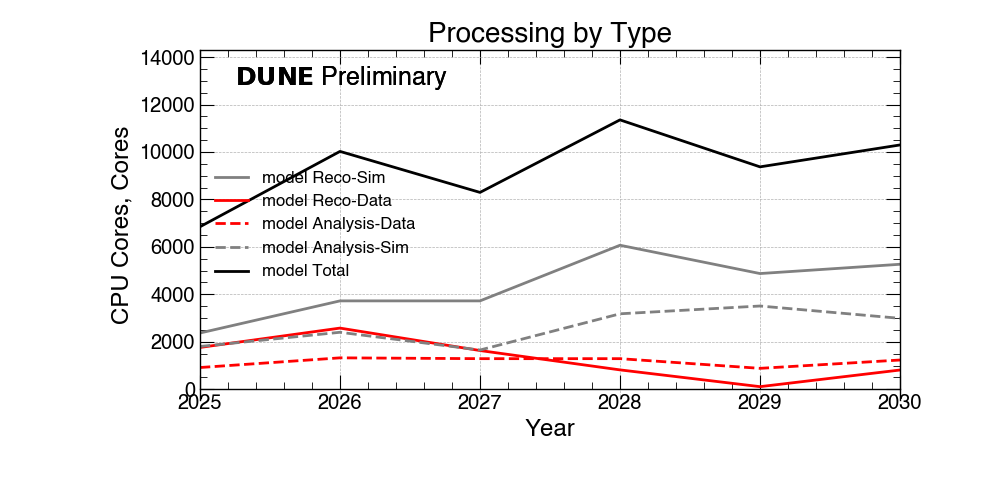

The data file committed next to this chart (first rows):
DataTypes, 2025, 2026, 2027, 2028, 2029, 2030
Reco-Sim, 2370, 3724, 3724, 6069, 4876, 5267
Reco-Data, 1761, 2577, 1631, 815, 108, 809
Analysis-Data, 915, 1323, 1288, 1288, 880, 1231
Analysis-Sim, 1802, 2400, 1652, 3179, 3508, 2988
Total, 6849, 10025, 8296, 11353, 9373, 10297
